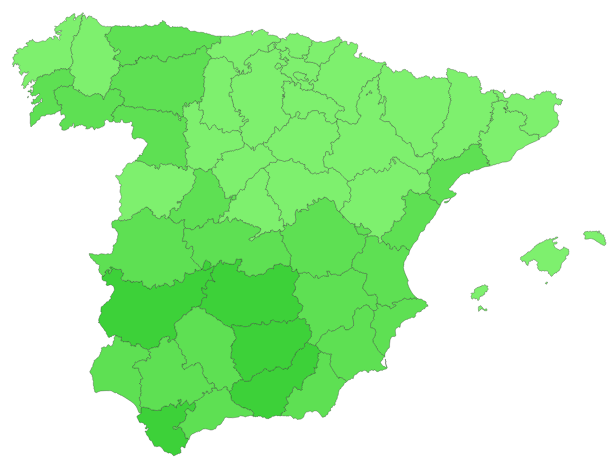
D3 v3 page, settled after 360 driven frames (6 s of simulated time); the page loaded 2 data file(s).


// ── mapa.js
var trimestres = [
  "2015TII",
  "2015TI",
  "2014TIV",
  "2014TIII",
  "2014TII",
  "2014TI",
  "2013TIV",
  "2013TIII",
  "2013TII",
  "2013TI",
  "2012TIV",
  "2012TIII",
  "2012TII",
  "2012TI",
  "2011TIV",
  "2011TIII",
  "2011TII",
  "2011TI",
  "2010TIV",
  "2010TIII",
  "2010TII",
  "2010TI",
  "2009TIV",
  "2009TIII",
  "2009TII",
  "2009TI",
  "2008TIV",
  "2008TIII",
  "2008TII",
  "2008TI",
  "2007TIV",
  "2007TIII",
  "2007TII",
  "2007TI",
  "2006TIV",
  "2006TIII",
  "2006TII",
  "2006TI",
  "2005TIV",
  "2005TIII",
  "2005TII",
  "2005TI"
];
trimestres.reverse();

var colors = ["#9FFF88", "#7EF06E", "#5EE053", "#3DD139", "#1CC11E"];

function getColor(d) {
  return d > 40
    ? colors[4]
    : d > 30
    ? colors[3]
    : d > 20
    ? colors[2]
    : d > 10
    ? colors[1]
    : colors[0];
}

var div = d3
  .select("#wrapper")
  .append("div")
  .attr("class", "tooltip")
  .attr("opacity", 0);

var wmap = 600;
var hmap = 520;
var projection = d3.geo
  .mercator()
  .translate([410, 2140])
  .scale(2500);
var path = d3.geo.path().projection(projection);
var map = d3
  .select("#mapa")
  .append("svg")
  .attr("width", wmap)
  .attr("height", hmap);
d3.select("#trimestre").html(
  "Trimestre " + trimestres[trimestres.length - 1].replace(/^\d{4}T/, '')
);
d3.select("#any").html(trimestres[trimestres.length - 1].match(/^\d{4}/));

var height = 330,
  width = 885,
  trans = 60;
var w = 950,
  h = 380;
var aux = trimestres.length - 1;
var width_slider = 920;
var height_slider = 50;
d3.csv("historico.csv", function(data) {
  d3.json("Provincias.json", function(json) {
      for (var i = 0; i < data.length; i++) {
        var codeState = data[i].code;
        var dataValue = data[i][trimestres[trimestres.length - 1]];
        for (var j = 0; j < json.features.length; j++) {
          var jsonState = json.features[j].properties.code;
          if (codeState == jsonState) {
            json.features[j].properties.value = dataValue;
            break;
          }
        }
      }
      var cont = map
        .selectAll("#mapa path")
        .data(json.features)
        .enter()
        .append("path")
        .attr("class", "path")
        .attr("d", path)
        .style("fill", function(d) {
          return getColor(d.properties.value);
        })
        .attr("fill-opacity", "1")
        .attr("stroke", "#202020")
        .attr("stroke-width", 0.3)
        .on("mouseover", mouseover)
        .on("mousemove", mousemove)
        .on("mouseout", mouseout);

      function mouseover(d) {
        d3.select(this)
          .attr("stroke-width", "1px")
          .attr("fill-opacity", "0.9");
        div.style("opacity", 0.9);
        div.html(
          "<b>" +
            d.properties.name +
            "</b></br>Percentatge d'atur: <b>" +
            data[d.properties.code][trimestres[aux]] +
            "%</b> <br>" +
            d.properties.comunidad
        );
      }

      function mouseout(d) {
        d3.select(this)
          .attr("stroke-width", ".3")
          .attr("fill-opacity", "1");
        div.style("opacity", 0);
      }

      function mousemove(d) {
        div.style({
          left: function() {
            if (d3.event.pageX > 780) {
              return d3.event.pageX - 180 + "px";
            } else {
              return d3.event.pageX + 23 + "px";
            }
          },
          top: d3.event.pageY - 20 + "px"
        });
      }

      let trimestre_select = document.querySelector("#trimestres");
      trimestre_select.addEventListener("change", ()=>{
          trimestre = trimestre_select.value;
          drawMap(trimestre);
      });

      function drawMap(index) {
        d3.select("#trimestre").html("Trimestre " + trimestres[index].substring(5));
        d3.select("#any").html(trimestres[index].substring(0, 4));
        cont.style("fill", function(d) {
          for (var i = 0; i < data.length; i++) {
            var codeState = data[i].code;
            var dataValue = data[i][trimestres[index]];
            for (var j = 0; j < json.features.length; j++) {
              var jsonState = json.features[j].properties.code;
              if (codeState == jsonState) {
                json.features[j].properties.value = dataValue;
                break;
              }
            }
          }
          var value = d.properties.value;
          if (value) {
            return getColor(value);
          } else {
            return "#ccc";
          }
        });
        cont
          .on("mousemove", function(d) {
            div.style("opacity", 0.9);
            div
              .html(
                "<b>" +
                  d.properties.name +
                  "</b></br>Percentatge d'atur: <b>" +
                  data[d.properties.code][trimestres[aux]] +
                  "%</b> <br>" +
                  d.properties.comunidad
              )
              .style("left", function() {
                if (d3.event.pageX > 780) {
                  return d3.event.pageX - 180 + "px";
                } else {
                  return d3.event.pageX + 23 + "px";
                }
              })
              .style("top", d3.event.pageY - 20 + "px");
          })
          .on("mouseout", function() {
            return div.style("opacity", 0);
          })
          .on("mouseout", mouseout);
      }
      maxMin(data, aux);

      function maxMin(d, index) {
        d3.select("#minimoParo").html("");
        d3.select("#maximoParo").html("");
        var datos = [];
        var provincia = [];
        for (var i = 0; i < data.length - 1; i++) {
          datos.push(d[i][trimestres[index]]);
          provincia.push(d[i].state);
        }
        var max_min = d3.extent(datos);
        console.log(max_min);
        var provinciaMax;
        var provinciaMin;
        for (var j = 0; j < data.length - 1; j++) {
          if (max_min[0] == datos[j]) {
            provinciaMin = provincia[j];
          }
          if (max_min[1] == datos[j]) {
            provinciaMax = provincia[j];
          }
        }
        var nombreProvinciaMax = d3
          .select("#maximoParo")
          .html(
            max_min[1] +
              "%<br>" +
              "<span id='provincia'>" +
              provinciaMax +
              "</span>"
          );
        var nombreProvinciaMin = d3
          .select("#minimoParo")
          .html(
            max_min[0] +
              "%<br>" +
              "<span id='provincia'>" +
              provinciaMin +
              "</span"
          );
      }
  });
});

d3.select("#wrapper").on("touchstart", function() {
  div
    .transition()
    .duration(100)
    .style("opacity", 0);
});

### data: historico.csv
code, state, 2015TII, 2015TI, 2014TIV, 2014TIII, 2014TII, 2014TI, 2013TIV, 2013TIII, 2013TII, 2013TI, 2012TIV, 2012TIII, 2012TII, 2012TI, 2011TIV, 2011TIII, 2011TII, 2011TI, 2010TIV, 2010TIII, 2010TII, 2010TI
0, Albacete, 24.66, 28.82, 27.3, 29.03, 26.62, 27.12, 29, 30.53, 30.59, 33.83, 33.94, 32.17, 32.36, 29.2, 25.4, 25.74, 24.41, 23.31, 21.25, 22.2, 24.06, 23.15
1, Alicante, 24.11, 26.42, 24.91, 24.34, 26.08, 28.79, 29.48, 26.87, 27.33, 29.34, 28.2, 27.22, 27.29, 29.39, 25.76, 23.56, 22.73, 23.58, 24.68, 24.8, 23.96, 23.2
2, Almería, 29.09, 30.66, 35.7, 37.53, 35.81, 33.35, 35.69, 38.16, 34.5, 35.87, 35.19, 37.61, 34.44, 34.02, 32.74, 34.91, 34.84, 31.53, 26.53, 27.23, 30.14, 28.15
3, Araba, 15.54, 18.97, 16.64, 16.32, 16.77, 19.06, 18.75, 17.06, 16.81, 17.43, 19.47, 14.96, 15.54, 16.32, 11.73, 10.25, 9.04, 11.98, 11.14, 9.6, 10.92, 13.7
4, Asturias, 20.15, 18.99, 20.78, 19.96, 21.02, 22.75, 22.29, 24.15, 24.56, 25.51, 23.82, 21.83, 21.12, 20.52, 18.84, 17.19, 17.17, 18.16, 16.61, 14.1, 16.35, 16.6
5, ?Ávila, 23.93, 25.92, 25.33, 23.6, 26.64, 28.6, 25.48, 23.71, 25.87, 27.04, 22.38, 24.03, 26.37, 25.54, 21.89, 21.78, 24.01, 27.56, 22.3, 21.59, 23.47, 25.91
6, Badajoz, 30.83, 30.54, 31.54, 28.53, 30.96, 34.05, 33.07, 33.51, 34.74, 36.26, 35.49, 32.66, 34.2, 32.86, 30.5, 25.33, 25.2, 27.31, 26.1, 22.69, 23.19, 23.84
7, Baleares Islas, 16.45, 22.29, 18.88, 15.94, 19.04, 26.7, 22.72, 16.93, 21.14, 28.55, 24.3, 19.56, 21.32, 27.85, 25.49, 17.79, 19.53, 24.98, 21.78, 16.93, 19.79, 22.22
8, Barcelona, 18.97, 19.58, 19.5, 19.11, 19.72, 21.57, 21.39, 22.98, 23.72, 24.38, 24.02, 22.99, 21.55, 21.5, 20.06, 19.56, 17.86, 18.92, 17.76, 17.72, 17.62, 17.81
9, Bizkaia, 16.99, 17.31, 18.12, 15.98, 16.26, 18.9, 17.61, 17.55, 17.25, 18.64, 17.69, 18.2, 16.44, 15.23, 15, 14.13, 13.9, 13.6, 12.91, 11.36, 12.34, 11.83
10, Burgos, 18.74, 18.96, 18.76, 18.08, 17.95, 18.11, 19.08, 19.06, 20.91, 22.6, 17.84, 16.42, 17.77, 17.21, 14.97, 13.71, 14.35, 16.87, 16.35, 14.38, 16.61, 14.15
11, Cáceres, 27.44, 29.73, 27.3, 26.19, 26.86, 28.91, 31.26, 33.02, 32.92, 34.62, 31.26, 32.69, 32.39, 30.81, 24.56, 20.61, 19.68, 21.14, 19.99, 21.69, 21.01, 22.03
12, Cádiz, 37.32, 42.05, 42.34, 41.26, 42.4, 43.23, 40.47, 37.05, 39.7, 41.24, 39.84, 35.46, 33.93, 36.28, 35.03, 31.01, 31.53, 32.53, 31.26, 29.44, 29.67, 31.91
13, Cantabria, 18.15, 18.54, 18.42, 19.04, 19.26, 20.95, 19.81, 18.84, 22.28, 20.86, 19.19, 15.79, 17.42, 18.77, 15.92, 14.13, 14.88, 16.27, 14.67, 12.07, 13.73, 14.33
14, Castellón, 23.85, 25.69, 24.62, 27.84, 27.66, 28.21, 27.33, 27.75, 30.75, 30.67, 26.74, 27.15, 27.2, 27.67, 25.85, 25.73, 26.2, 26.08, 23.47, 23.57, 24.28, 24.29
15, Ciudad Real, 32.25, 33.98, 33.39, 32.63, 32.64, 33.47, 30.03, 28.89, 30.79, 32.45, 30.74, 30.09, 32.62, 30.82, 27.24, 23.14, 22.91, 22.07, 22.07, 20.04, 23.38, 23.42
16, Córdoba, 29.15, 30.11, 33.88, 35.73, 33.35, 31.6, 36.68, 37.16, 33.3, 33.51, 34.86, 37.44, 33.62, 32.67, 31.36, 33.5, 33.25, 28.38, 28.7, 31.36, 28.83, 23.35
17, Coruña. A, 17.98, 19.77, 18.41, 18.73, 20.99, 21.69, 19.97, 20.08, 20.36, 20.31, 19.91, 17.72, 18.47, 17.42, 15.9, 15.95, 15.95, 15.51, 14.44, 13.48, 14.12, 13.88
18, Cuenca, 23.82, 25.82, 27.16, 28.32, 27.4, 29.13, 26.12, 31.01, 29.83, 28.52, 25.8, 20.95, 22.27, 24.49, 19.68, 20.89, 17.9, 19.66, 19.98, 19.16, 18.61, 19.66
19, Gipuzkoa, 14.56, 13.74, 14.05, 13.41, 15.61, 13.97, 13.8, 14.31, 14.11, 14.24, 13.24, 13.6, 13.32, 11.72, 10.86, 10.89, 9.79, 9.17, 7.67, 8.22, 7.52, 8.71
20, Gerona, 19.21, 21.9, 22.41, 20.32, 22.45, 24.94, 23.69, 21.17, 22.42, 24.66, 23.81, 21.62, 25.47, 25.93, 23.2, 20.94, 21.03, 21.64, 18.45, 15.04, 17.74, 20.2
21, Granada, 31.12, 34.1, 35.11, 36.3, 36.61, 35.64, 35.82, 38.25, 36.9, 37.17, 37.43, 36.97, 36.28, 31.67, 29.01, 30.2, 28.68, 28.6, 28.88, 30.51, 28.89, 26.66
22, Guadalajara, 18.6, 20.2, 23.46, 21.83, 24.76, 23.01, 21.26, 20.77, 23.28, 24.93, 24.92, 22.81, 23.77, 19.05, 21.07, 17.79, 21.16, 18.25, 19.53, 16.1, 15.16, 18.02
23, Huelva, 26.85, 28.69, 35.26, 35.97, 28.14, 28.44, 31.37, 35.12, 31.88, 40.94, 36.52, 36.4, 31.57, 34.63, 34.26, 32.37, 25.7, 32.63, 30.05, 29.15, 23.62, 26.4
24, Huesca, 15.83, 15.89, 16.94, 14.07, 16.9, 20.91, 19.61, 14.38, 17.88, 16.79, 14.35, 13.9, 14.68, 15.43, 13.98, 11.19, 14.57, 13.64, 12.65, 11.17, 14.16, 13.87
25, Jaén, 34.56, 35.47, 33.33, 35.8, 35.72, 28.28, 36.35, 40.16, 40.47, 40.45, 36.3, 38.63, 36.9, 31.42, 28.22, 31.64, 29.96, 22.48, 25.84, 27.03, 27.32, 20.01
26, León, 20.75, 24, 22.65, 22.48, 25.71, 26.48, 24.39, 22.69, 24.06, 24.43, 23.42, 21.92, 20.65, 20.01, 17.83, 15.75, 17.16, 18.06, 16.34, 15.22, 15.75, 17.28
27, Lleida, 14.94, 16.91, 14.46, 13.52, 15.81, 16.39, 16.05, 14.79, 18.61, 16.44, 17.94, 15.32, 19.18, 18.89, 17.23, 13.13, 12.63, 12.13, 14.54, 14.21, 15.24, 14.55
28, Lugo, 16.45, 16.8, 16.24, 17.04, 20.65, 21.86, 19.03, 16.79, 19.57, 20.45, 16.73, 15.71, 16.76, 15.24, 12, 11.34, 11.16, 13.13, 10.26, 10.18, 11.39, 11.3
29, Madrid, 17.66, 17.79, 18, 17.53, 19.03, 20.43, 20.45, 19.41, 19.2, 19.99, 19.32, 18.23, 18.42, 18.15, 17.96, 16.59, 15.62, 15.18, 15.54, 15.76, 16.18, 15.89
30, Málaga, 29.95, 32.37, 30.86, 30.44, 32.69, 36.52, 36.2, 34.34, 35.73, 36.67, 35.5, 33.21, 34.32, 34.12, 31.3, 29.83, 29.4, 32.03, 30.12, 27.8, 28.84, 29.73
31, Murcia, 24.77, 26.69, 27.26, 26.25, 25.12, 27.71, 28.5, 28.72, 28.79, 29.91, 29.37, 28.34, 26.07, 26.68, 26.31, 24.11, 23.97, 25.55, 24.45, 23.44, 20.86, 22.7
32, Navarra, 12.55, 15.66, 14.92, 14.92, 15.88, 17.12, 16.44, 17.92, 18.4, 18.96, 17.17, 14.97, 16.3, 16.21, 13.8, 11.75, 12.87, 13.53, 11.77, 12.51, 11.02, 12.31
33, Ourense, 21.06, 23.42, 20.59, 20.12, 22.61, 22.06, 23.23, 24.55, 24.53, 23.93, 22.73, 21.13, 20.17, 19.81, 18.78, 17.28, 17.21, 17.83, 16.95, 15.59, 16.59, 16.58
34, Palencia, 19.48, 25.36, 23.22, 21.63, 21.14, 23.26, 21.16, 21.84, 20.17, 22.19, 18.74, 18.3, 20.15, 18.8, 17.69, 17.79, 17.15, 18.56, 16.7, 14.22, 15.55, 14.19
35, Palmas. Las, 30.53, 31.6, 32.7, 35.22, 32.59, 31.98, 33.47, 36.76, 34.53, 34.53, 33.54, 33.97, 35.38, 33.1, 31.66, 30.93, 32.05, 30.51, 31.36, 30.32, 31.93, 28.91
… [head cut at 6 KiB]
### data: Provincias.json
{
 "type": "FeatureCollection",
 "features": [
  {
   "type": "Feature",
   "properties": {
    "code": 0,
    "comunidad": "Castilla la Mancha",
    "name": "Albacete"
   },
   "geometry": {
    "type": "Polygon",
    "coordinates": "[... 1 items]"
   }
  },
  {
   "type": "Feature",
   "properties": {
    "code": 1,
    "comunidad": "Comunidad Valenciana",
    "name": "Alicante"
   },
   "geometry": {
    "type": "Polygon",
    "coordinates": "[... 1 items]"
   }
  },
  {
   "type": "Feature",
   "properties": {
    "code": 2,
    "comunidad": "Andaluc&iacutea",
    "name": "Almer&iacutea"
   },
   "geometry": {
    "type": "Polygon",
    "coordinates": "[... 1 items]"
   }
  },
  {
   "type": "Feature",
   "properties": {
    "code": 3,
    "comunidad": "Pa&iacutes Vasco",
    "name": "Araba"
   },
   "geometry": {
    "type": "Polygon",
    "coordinates": "[... 2 items]"
   }
  },
  {
   "type": "Feature",
   "properties": {
    "code": 4,
    "comunidad": "Principado de Asturias",
    "name": "Asturias"
   },
   "geometry": {
    "type": "Polygon",
    "coordinates": "[... 1 items]"
   }
  },
  {
   "type": "Feature",
   "properties": {
    "code": 5,
    "comunidad": "Castilla y Le&oacuten",
    "name": "&Aacutevila"
   },
   "geometry": {
    "type": "Polygon",
    "coordinates": "[... 1 items]"
   }
  },
  {
   "type": "Feature",
   "properties": {
    "code": 6,
    "comunidad": "Extremadura",
    "name": "Badajoz"
   },
   "geometry": {
    "type": "Polygon",
    "coordinates": "[... 1 items]"
   }
  },
  {
   "type": "Feature",
   "properties": {
    "code": 7,
    "comunidad": "Baleares",
    "name": "Islas Baleares"
   },
   "geometry": {
    "type": "MultiPolygon",
    "coordinates": "[... 5 items]"
   }
  },
  "... 42 more items"
 ]
}